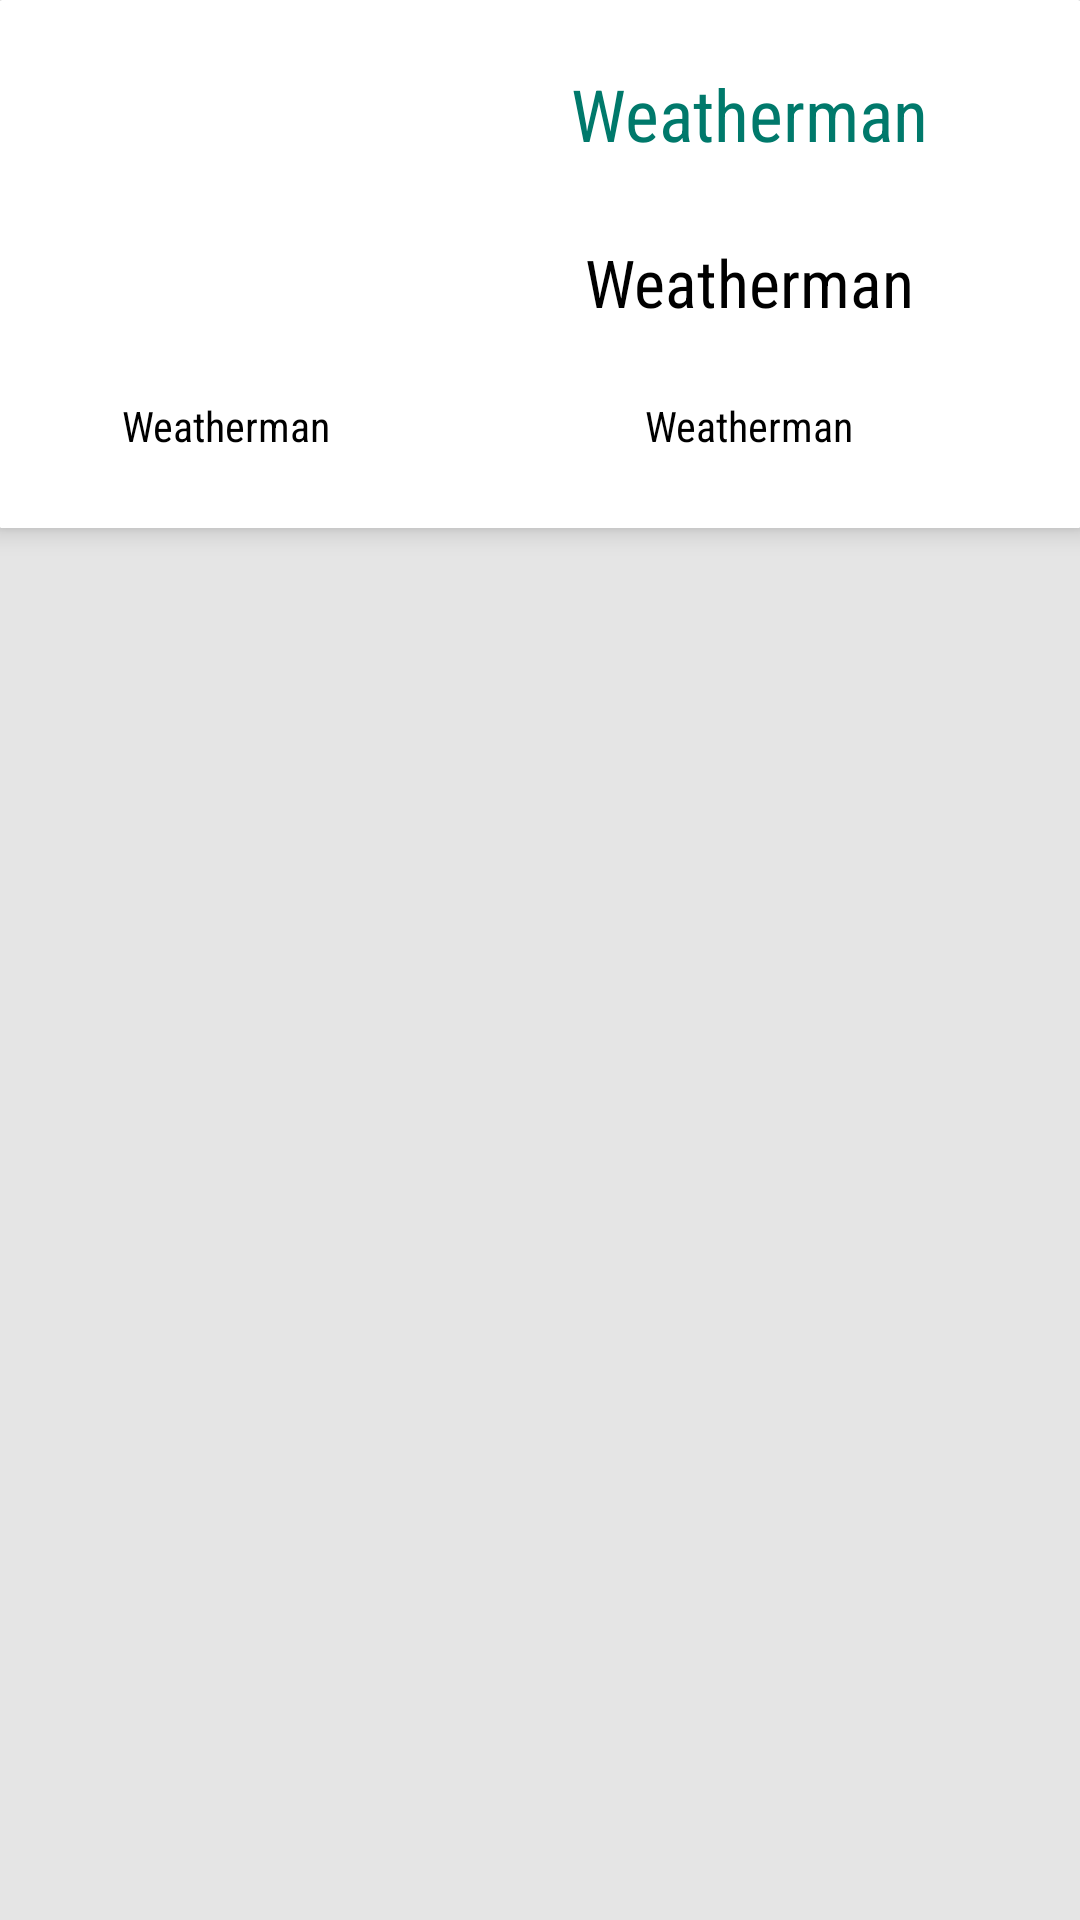

The Android layout XML behind this screen, and the referenced resources:
<!-- AndroidManifest.xml: application theme AppBaseTheme -->
<!-- res/layout/activity_me.xml -->
<LinearLayout xmlns:android="http://schemas.android.com/apk/res/android"
    xmlns:tools="http://schemas.android.com/tools"
    android:layout_width="match_parent"
    android:orientation="vertical"
    android:layout_height="match_parent"
    android:paddingBottom="@dimen/activity_vertical_margin"
    android:paddingLeft="@dimen/activity_horizontal_margin"
    android:paddingRight="@dimen/activity_horizontal_margin"
    android:paddingTop="@dimen/activity_vertical_margin"
    android:background="@color/activityColor"
    tools:context="com.abc.weathernow.MainActivity" >
    <LinearLayout
        android:id="@+id/headerProgress"
        android:layout_width="fill_parent"
        android:layout_height="fill_parent"
        android:gravity="center"
        android:orientation="vertical"
        android:visibility="gone" >
        <ProgressBar
            android:id="@+id/progressCircle"
            android:layout_width="wrap_content"
            android:layout_height="wrap_content" >
        </ProgressBar>
    </LinearLayout>
    <android.support.v7.widget.CardView
        xmlns:card_view="http://schemas.android.com/apk/res-auto"
        android:id="@+id/card_view"
        android:layout_width="match_parent"
        android:layout_height="176sp"
        card_view:cardElevation="5sp"
        card_view:cardBackgroundColor="@color/cardColor"
        card_view:cardCornerRadius="1sp">
        <TableRow
        android:id="@+id/tableRow1"
        android:layout_height="wrap_content"
        android:paddingTop="6sp"
        android:paddingLeft="6sp"
    	android:paddingRight="6sp"
        android:layout_width="match_parent"
        android:weightSum="1">

            <TableLayout
                android:id="@+id/tableRow2"
                android:layout_height="match_parent"
                android:layout_weight="0.4"
                android:layout_width="0sp"
                android:weightSum="1"
                android:stretchColumns="*"
                android:paddingLeft="6sp"
                android:paddingRight="6sp">
                <TextView
                    android:id="@+id/weather_icon"
                    android:layout_width="0sp"
                    android:layout_height="112sp"
                    android:layout_weight="0.4"
                    android:gravity="center"
                    android:textSize="88sp" />
                <TextView
                    android:id="@+id/weather_status"
                    android:text="@string/app_name"
                    android:gravity="center"
                    android:height="48sp"
                    android:textColor="@color/primaryTextColor"
                    android:layout_width="match_parent"
                    android:layout_height="wrap_content" />
            </TableLayout>

	        <TableLayout
		        android:id="@+id/tableRow3"
		        android:layout_height="match_parent"
		        android:layout_weight="0.6"
		        android:layout_width="0sp"
		        android:weightSum="1"
		        android:stretchColumns="*"
		        android:paddingLeft="6sp"
		    	android:paddingRight="6sp">
		    	<TableRow
		            android:layout_height="0sp"
		            android:layout_weight="0.2">
			        <TextView
			            android:id="@+id/city_name"
			            android:text="@string/app_name"
			            android:gravity="center"
                        android:height="64sp"
                        android:textSize="24sp"
			            android:textColor="@color/primaryDarkDef"
			            android:layout_width="match_parent"
			            android:layout_height="wrap_content" />
			    </TableRow>
		        <TableRow
		            android:layout_height="0sp"
		            android:layout_weight="0.2">
			        <TextView
			            android:id="@+id/info_text"
			            android:text="@string/app_name"
			            android:gravity="center"
                        android:height="48sp"
                        android:textSize="22sp"
			            android:textColor="@color/primaryTextColor"
			            android:layout_width="match_parent"
			            android:layout_height="wrap_content" />
			    </TableRow>
			    <TableRow
			        android:layout_height="0sp"
		            android:layout_weight="0.2">
			        <TextView
			            android:id="@+id/wind_speed"
			            android:text="@string/app_name"
			            android:gravity="center"
                        android:height="48sp"
			            android:textColor="@color/primaryTextColor"
			            android:layout_width="match_parent"
			            android:layout_height="wrap_content" />
				</TableRow>
		  </TableLayout>
        </TableRow>
    </android.support.v7.widget.CardView>
    <android.support.v7.widget.RecyclerView
        android:id="@+id/cardList"
        android:layout_width="match_parent"
        android:layout_height="match_parent"
        />
    <ListView android:id="@+id/list"
        android:layout_width="fill_parent"
        android:layout_height="0dip"
        android:layout_weight="1" />
</LinearLayout>
<!-- resources referenced by this layout -->
<resources>
  <color name="activityColor">#e5e5e5</color>
  <color name="cardColor">#ffffff </color>
  <color name="primaryDarkDef">#00796b</color>
  <color name="primaryTextColor">#000000</color>
  <string name="app_name" translatable="false">Weatherman</string>
  <style name="AppBaseTheme" parent="android:Theme.Material.Light">
          !-- Main theme colors --&gt;
          
          <item name="android:colorPrimary">@color/primaryDef</item>
          
          <item name="android:colorPrimaryDark">@color/primaryDarkDef</item>
          
          <item name="android:colorAccent">@color/primaryDef</item>
          <item name="android:navigationBarColor">@color/primaryDef</item>
      </style>
  <color name="primaryDef">#009688</color>
</resources>
